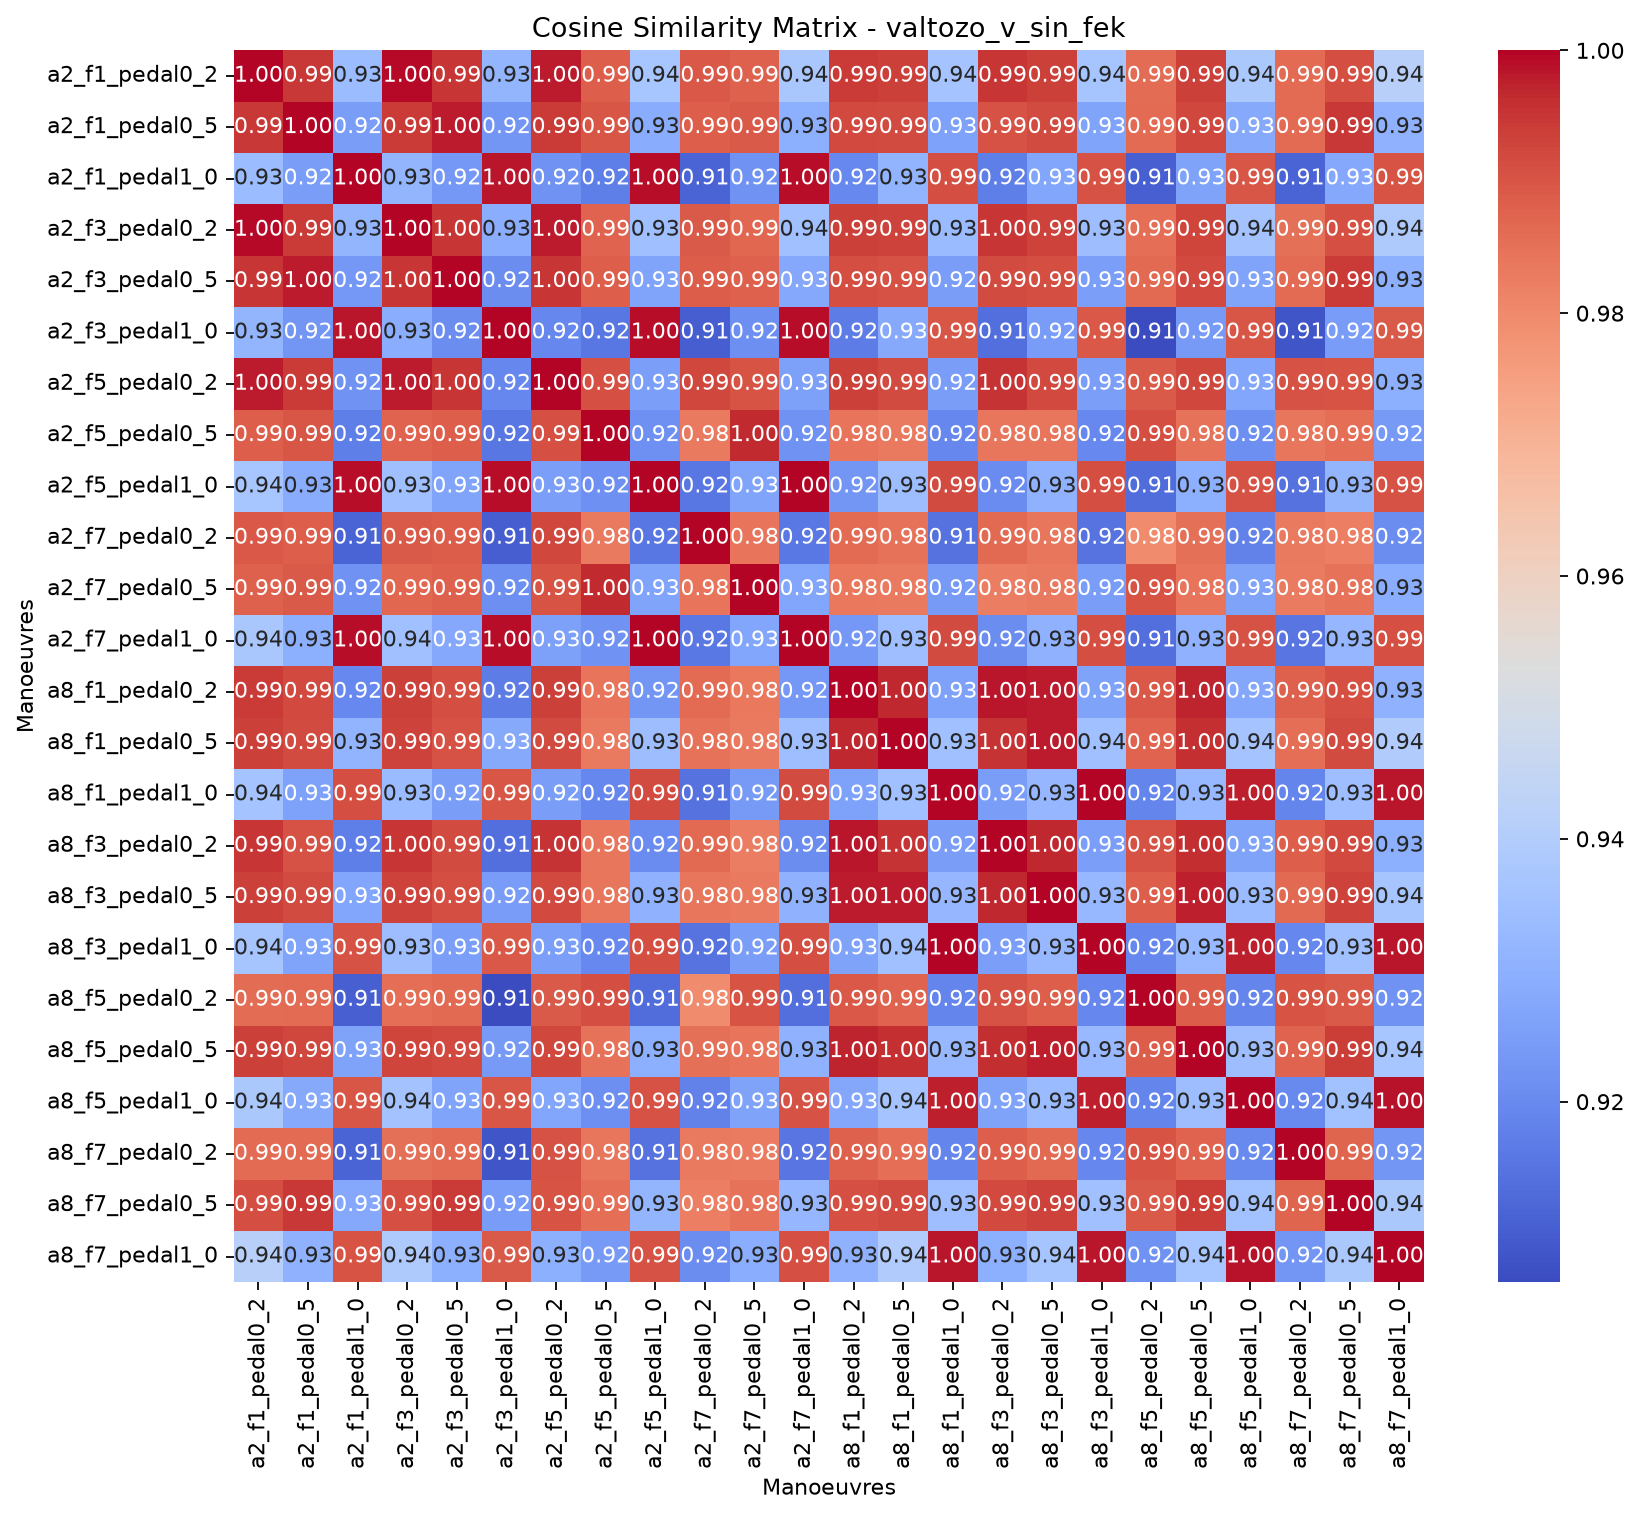

Values plotted in this chart, from the file beside it:
, valtozo_v_sin_fek_a2_f1_pedal0_2, valtozo_v_sin_fek_a2_f1_pedal0_5, valtozo_v_sin_fek_a2_f1_pedal1_0, valtozo_v_sin_fek_a2_f3_pedal0_2, valtozo_v_sin_fek_a2_f3_pedal0_5, valtozo_v_sin_fek_a2_f3_pedal1_0, valtozo_v_sin_fek_a2_f5_pedal0_2, valtozo_v_sin_fek_a2_f5_pedal0_5, valtozo_v_sin_fek_a2_f5_pedal1_0, valtozo_v_sin_fek_a2_f7_pedal0_2, valtozo_v_sin_fek_a2_f7_pedal0_5, valtozo_v_sin_fek_a2_f7_pedal1_0, valtozo_v_sin_fek_a8_f1_pedal0_2, valtozo_v_sin_fek_a8_f1_pedal0_5, valtozo_v_sin_fek_a8_f1_pedal1_0, valtozo_v_sin_fek_a8_f3_pedal0_2, valtozo_v_sin_fek_a8_f3_pedal0_5, valtozo_v_sin_fek_a8_f3_pedal1_0, valtozo_v_sin_fek_a8_f5_pedal0_2, valtozo_v_sin_fek_a8_f5_pedal0_5, valtozo_v_sin_fek_a8_f5_pedal1_0, valtozo_v_sin_fek_a8_f7_pedal0_2, valtozo_v_sin_fek_a8_f7_pedal0_5
valtozo_v_sin_fek_a2_f1_pedal0_2, 1, 0.9949, 0.9336, 0.9994, 0.9949, 0.9313, 0.9979, 0.9883, 0.9368, 0.9894, 0.9881, 0.9372, 0.9942, 0.9937, 0.9359, 0.995, 0.9934, 0.9363, 0.9859, 0.9935, 0.9379, 0.9861, 0.9915
valtozo_v_sin_fek_a2_f1_pedal0_5, 0.9949, 1, 0.9247, 0.9942, 0.9978, 0.9229, 0.9943, 0.99, 0.9288, 0.9886, 0.9892, 0.9295, 0.9921, 0.9916, 0.926, 0.9906, 0.9917, 0.9264, 0.9862, 0.9926, 0.9279, 0.9862, 0.9947
valtozo_v_sin_fek_a2_f1_pedal1_0, 0.9336, 0.9247, 1, 0.9313, 0.9232, 0.9985, 0.9217, 0.9176, 0.999, 0.9116, 0.9223, 0.9989, 0.9197, 0.931, 0.9915, 0.9175, 0.9269, 0.9908, 0.9106, 0.9264, 0.9899, 0.9115, 0.9276
valtozo_v_sin_fek_a2_f3_pedal0_2, 0.9994, 0.9942, 0.9313, 1, 0.9952, 0.9293, 0.9981, 0.9876, 0.9346, 0.9893, 0.9872, 0.9351, 0.9937, 0.9932, 0.9333, 0.9952, 0.9932, 0.9338, 0.9855, 0.9929, 0.9356, 0.9852, 0.9911
valtozo_v_sin_fek_a2_f3_pedal0_5, 0.9949, 0.9978, 0.9232, 0.9952, 1, 0.9208, 0.9951, 0.9886, 0.9267, 0.9887, 0.9881, 0.9277, 0.9912, 0.9907, 0.9247, 0.9916, 0.9913, 0.9252, 0.9866, 0.992, 0.9267, 0.9861, 0.9944
valtozo_v_sin_fek_a2_f3_pedal1_0, 0.9313, 0.9229, 0.9985, 0.9293, 0.9208, 1, 0.9192, 0.9156, 0.9992, 0.9101, 0.9212, 0.999, 0.9168, 0.9282, 0.9899, 0.9139, 0.9244, 0.9894, 0.9062, 0.9239, 0.9898, 0.9082, 0.9245
valtozo_v_sin_fek_a2_f5_pedal0_2, 0.9979, 0.9943, 0.9217, 0.9981, 0.9951, 0.9192, 1, 0.991, 0.925, 0.9925, 0.9902, 0.9255, 0.9937, 0.9916, 0.9246, 0.9953, 0.992, 0.925, 0.9893, 0.9925, 0.9269, 0.9907, 0.9904
valtozo_v_sin_fek_a2_f5_pedal0_5, 0.9883, 0.99, 0.9176, 0.9876, 0.9886, 0.9156, 0.991, 1, 0.9214, 0.9832, 0.9965, 0.9217, 0.9846, 0.9833, 0.9193, 0.984, 0.9841, 0.9198, 0.9913, 0.985, 0.9211, 0.9842, 0.9856
valtozo_v_sin_fek_a2_f5_pedal1_0, 0.9368, 0.9288, 0.999, 0.9346, 0.9267, 0.9992, 0.925, 0.9214, 1, 0.9155, 0.9266, 0.9998, 0.923, 0.9339, 0.9917, 0.9205, 0.9304, 0.9913, 0.9133, 0.93, 0.9906, 0.9147, 0.9314
valtozo_v_sin_fek_a2_f7_pedal0_2, 0.9894, 0.9886, 0.9116, 0.9893, 0.9887, 0.9101, 0.9925, 0.9832, 0.9155, 1, 0.9844, 0.9158, 0.9862, 0.9847, 0.9147, 0.9867, 0.9842, 0.915, 0.9798, 0.9851, 0.918, 0.9834, 0.9822
valtozo_v_sin_fek_a2_f7_pedal0_5, 0.9881, 0.9892, 0.9223, 0.9872, 0.9881, 0.9212, 0.9902, 0.9965, 0.9266, 0.9844, 1, 0.927, 0.9835, 0.9833, 0.9241, 0.9826, 0.9834, 0.9247, 0.9901, 0.9844, 0.9263, 0.9831, 0.9847
valtozo_v_sin_fek_a2_f7_pedal1_0, 0.9372, 0.9295, 0.9989, 0.9351, 0.9277, 0.999, 0.9255, 0.9217, 0.9998, 0.9158, 0.927, 1, 0.9233, 0.9341, 0.9917, 0.9208, 0.9307, 0.9913, 0.9139, 0.9304, 0.9906, 0.9151, 0.9322
valtozo_v_sin_fek_a8_f1_pedal0_2, 0.9942, 0.9921, 0.9197, 0.9937, 0.9912, 0.9168, 0.9937, 0.9846, 0.923, 0.9862, 0.9835, 0.9233, 1, 0.9968, 0.9259, 0.9982, 0.9979, 0.9262, 0.9896, 0.9974, 0.9275, 0.988, 0.9911
valtozo_v_sin_fek_a8_f1_pedal0_5, 0.9937, 0.9916, 0.931, 0.9932, 0.9907, 0.9282, 0.9916, 0.9833, 0.9339, 0.9847, 0.9833, 0.9341, 0.9968, 1, 0.9348, 0.9955, 0.9979, 0.9352, 0.9876, 0.9959, 0.9361, 0.9857, 0.9916
valtozo_v_sin_fek_a8_f1_pedal1_0, 0.9359, 0.926, 0.9915, 0.9333, 0.9247, 0.9899, 0.9246, 0.9193, 0.9917, 0.9147, 0.9241, 0.9917, 0.9259, 0.9348, 1, 0.9248, 0.9321, 0.9998, 0.9189, 0.9323, 0.9978, 0.919, 0.9342
valtozo_v_sin_fek_a8_f3_pedal0_2, 0.995, 0.9906, 0.9175, 0.9952, 0.9916, 0.9139, 0.9953, 0.984, 0.9205, 0.9867, 0.9826, 0.9208, 0.9982, 0.9955, 0.9248, 1, 0.997, 0.9252, 0.9907, 0.9962, 0.9263, 0.9884, 0.992
valtozo_v_sin_fek_a8_f3_pedal0_5, 0.9934, 0.9917, 0.9269, 0.9932, 0.9913, 0.9244, 0.992, 0.9841, 0.9304, 0.9842, 0.9834, 0.9307, 0.9979, 0.9979, 0.9321, 0.997, 1, 0.9325, 0.9885, 0.9975, 0.9332, 0.9867, 0.9933
valtozo_v_sin_fek_a8_f3_pedal1_0, 0.9363, 0.9264, 0.9908, 0.9338, 0.9252, 0.9894, 0.925, 0.9198, 0.9913, 0.915, 0.9247, 0.9913, 0.9262, 0.9352, 0.9998, 0.9252, 0.9325, 1, 0.9194, 0.9328, 0.9977, 0.9193, 0.9349
valtozo_v_sin_fek_a8_f5_pedal0_2, 0.9859, 0.9862, 0.9106, 0.9855, 0.9866, 0.9062, 0.9893, 0.9913, 0.9133, 0.9798, 0.9901, 0.9139, 0.9896, 0.9876, 0.9189, 0.9907, 0.9885, 0.9194, 1, 0.9887, 0.919, 0.9903, 0.9892
valtozo_v_sin_fek_a8_f5_pedal0_5, 0.9935, 0.9926, 0.9264, 0.9929, 0.992, 0.9239, 0.9925, 0.985, 0.93, 0.9851, 0.9844, 0.9304, 0.9974, 0.9959, 0.9323, 0.9962, 0.9975, 0.9328, 0.9887, 1, 0.9338, 0.9879, 0.9941
valtozo_v_sin_fek_a8_f5_pedal1_0, 0.9379, 0.9279, 0.9899, 0.9356, 0.9267, 0.9898, 0.9269, 0.9211, 0.9906, 0.918, 0.9263, 0.9906, 0.9275, 0.9361, 0.9978, 0.9263, 0.9332, 0.9977, 0.919, 0.9338, 1, 0.9201, 0.9353
valtozo_v_sin_fek_a8_f7_pedal0_2, 0.9861, 0.9862, 0.9115, 0.9852, 0.9861, 0.9082, 0.9907, 0.9842, 0.9147, 0.9834, 0.9831, 0.9151, 0.988, 0.9857, 0.919, 0.9884, 0.9867, 0.9193, 0.9903, 0.9879, 0.9201, 1, 0.9872
valtozo_v_sin_fek_a8_f7_pedal0_5, 0.9915, 0.9947, 0.9276, 0.9911, 0.9944, 0.9245, 0.9904, 0.9856, 0.9314, 0.9822, 0.9847, 0.9322, 0.9911, 0.9916, 0.9342, 0.992, 0.9933, 0.9349, 0.9892, 0.9941, 0.9353, 0.9872, 1
valtozo_v_sin_fek_a8_f7_pedal1_0, 0.9411, 0.9307, 0.9902, 0.9387, 0.9297, 0.9893, 0.93, 0.924, 0.9908, 0.9208, 0.9291, 0.9909, 0.9305, 0.9392, 0.9985, 0.9296, 0.9364, 0.9985, 0.922, 0.9368, 0.9986, 0.9229, 0.938
